Dataset: 10kBilderv4 (GitHub, Yannik25/VGG16). Classes: gesund, krank.

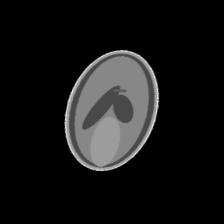
Label: krank

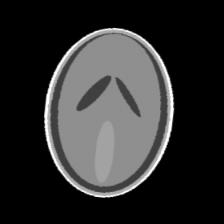
Label: gesund

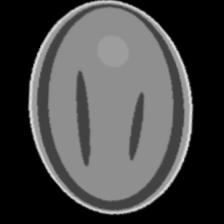
Label: gesund

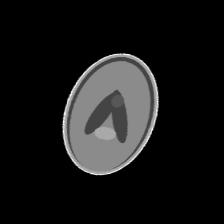
Label: krank

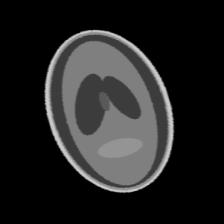
Label: krank

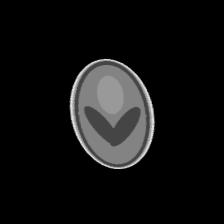
Label: gesund
